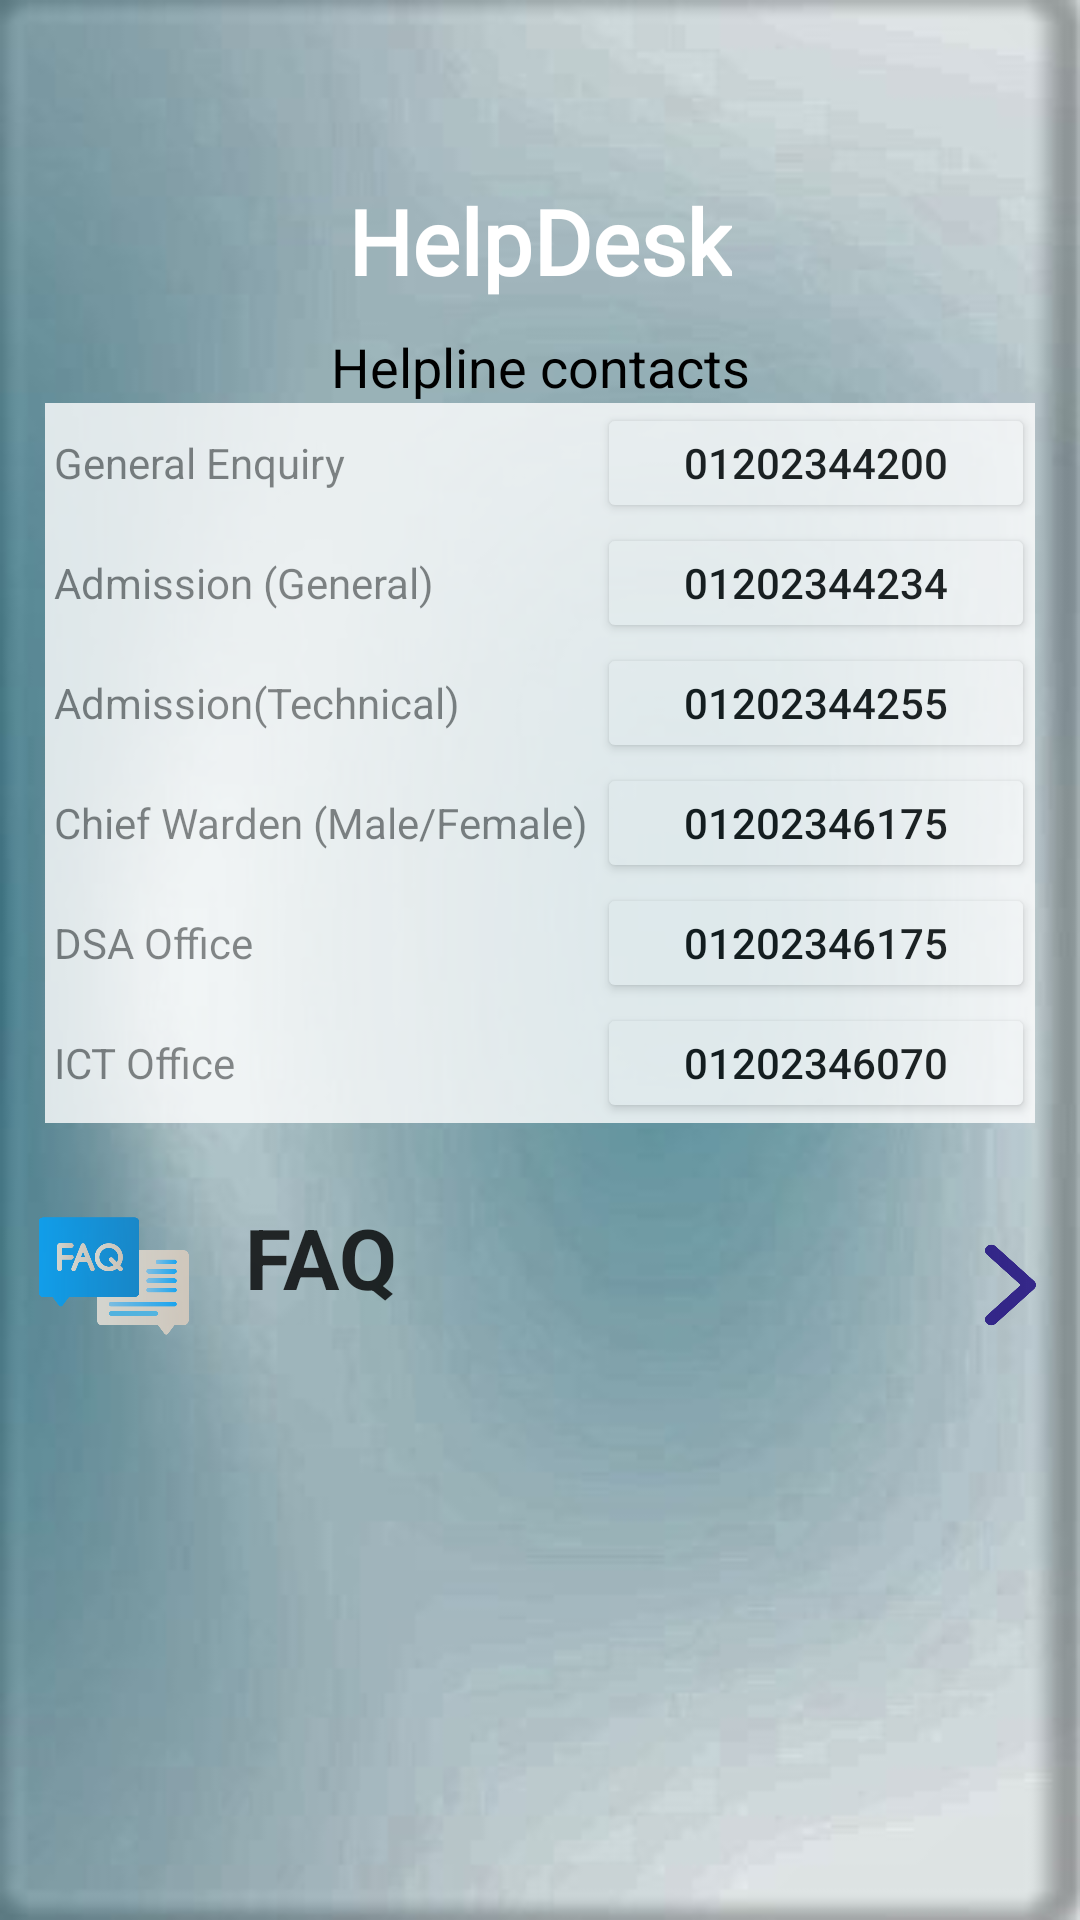

Android layout source for this screen:
<!-- AndroidManifest.xml: application theme Theme.MyGBU -->
<!-- res/layout/activity_helpdeskpage.xml -->
<?xml version="1.0" encoding="utf-8"?>
<androidx.constraintlayout.widget.ConstraintLayout xmlns:android="http://schemas.android.com/apk/res/android"
    xmlns:app="http://schemas.android.com/apk/res-auto"
    xmlns:tools="http://schemas.android.com/tools"
    android:layout_width="match_parent"
    android:layout_height="match_parent"
    tools:context=".Helpdeskpage"
    android:background="@drawable/whitebg">

    <TextView
        android:id="@+id/helpdesk"
        android:layout_width="wrap_content"
        android:layout_height="wrap_content"
        android:text="@string/helpdesk"
        android:textColor="@android:color/white"
        android:textSize="30sp"
        android:fontFamily="@font/aldrich"
        android:textStyle="bold"
        android:layout_marginTop="60dp"
        app:layout_constraintEnd_toEndOf="parent"
        app:layout_constraintStart_toStartOf="parent"
        app:layout_constraintTop_toTopOf="parent"/>




    <TextView
        android:id="@+id/textView43"
        android:layout_width="wrap_content"
        android:layout_height="wrap_content"
        android:text="@string/helpline_contacts"
        android:textColor="@color/black"
        android:textSize="18sp"
        app:layout_constraintBottom_toBottomOf="parent"
        app:layout_constraintTop_toTopOf="@id/helpdesk"
        app:layout_constraintEnd_toEndOf="parent"
        app:layout_constraintStart_toStartOf="parent"
        app:layout_constraintVertical_bias="0.09">

    </TextView>

    <TableLayout
        android:id="@+id/tableLayout"
        android:layout_width="match_parent"
        android:layout_height="wrap_content"
        android:stretchColumns="1"
        android:layout_marginStart="15dp"
        android:layout_marginEnd="15dp"
        app:layout_constraintEnd_toEndOf="parent"
        app:layout_constraintStart_toStartOf="parent"
        app:layout_constraintTop_toBottomOf="@+id/textView43"
        app:layout_constraintVertical_bias="0.05"
        android:alpha="0.8"
        android:background="@color/white">

        <TableRow>

            <TextView
                android:padding="3dip"
                android:text="General Enquiry"
                tools:ignore="HardcodedText" />

            <Button
                android:id="@+id/genrcall"
                android:layout_width="wrap_content"
                android:layout_height="40dp"
                android:text="@string/General_phn"
                android:backgroundTint="@color/white"
                android:textColor="@color/black"
                />
        </TableRow>

        <TableRow>

            <TextView
                android:padding="3dip"
                android:text="@string/admission_phn" />

            <Button
                android:id="@+id/admicall"
                android:layout_width="wrap_content"
                android:layout_height="40dp"
                android:text="@string/phn_admin"
                android:backgroundTint="@color/white"
                android:textColor="@color/black"/>
        </TableRow>

        <TableRow>

            <TextView
                android:padding="3dip"
                android:text="@string/ahdtfi" />

            <Button
                android:id="@+id/admicall2"
                android:layout_width="wrap_content"
                android:layout_height="40dp"
                android:text="@string/admin_phn2"
                android:backgroundTint="@color/white"
                android:textColor="@color/black"/>
        </TableRow>

        <TableRow>

            <TextView
                android:padding="3dip"
                android:text="@string/chief_warden" />

            <Button
                android:id="@+id/wardcall"
                android:layout_width="wrap_content"
                android:layout_height="40dp"
                android:text="@string/warden_phn"
                android:backgroundTint="@color/white"
                android:textColor="@color/black"/>
        </TableRow>

        <TableRow>

            <TextView
                android:padding="3dip"
                android:text="@string/dsa" />

            <Button
                android:id="@+id/dsacall"
                android:layout_width="wrap_content"
                android:layout_height="40dp"
                android:text="@string/dsa_phn"
                android:backgroundTint="@color/white"
                android:textColor="@color/black"/>
        </TableRow>

        <TableRow>

            <TextView
                android:padding="3dip"
                android:text="@string/ict" />

            <Button
                android:id="@+id/ictcall"
                android:layout_width="wrap_content"
                android:layout_height="40dp"
                android:text="@string/ict_phn"
                android:backgroundTint="@color/white"
                android:textColor="@color/black"/>
        </TableRow>
    </TableLayout>

    <FrameLayout
        android:id="@+id/frameLayout6"
        android:layout_width="364dp"
        android:layout_height="75dp"
        android:background="@drawable/edit_text_bg"
        app:layout_constraintBottom_toBottomOf="parent"
        app:layout_constraintEnd_toEndOf="parent"
        app:layout_constraintHorizontal_bias="0.551"
        app:layout_constraintStart_toStartOf="parent"
        app:layout_constraintTop_toBottomOf="@+id/tableLayout"
        app:layout_constraintVertical_bias="0.057"
        android:alpha="0.8"
        android:backgroundTint="@color/white">

        <ImageView
            android:layout_width="79dp"
            android:layout_height="50dp"
            android:contentDescription="@string/todo"
           android:layout_marginTop="15sp"
            android:src="@drawable/faq" />

        <TextView
            android:id="@+id/textView30"
            android:layout_width="197dp"
            android:layout_height="wrap_content"
            android:layout_gravity="center_horizontal"
            android:layout_marginTop="15dp"
            android:text="@string/faq"
            android:textColor="@color/black"
            android:textSize="28sp"
            android:textStyle="bold" />

        <ImageButton
            android:layout_width="51dp"
            android:layout_height="46dp"
            android:layout_gravity="end"
            android:layout_marginTop="20dp"
            android:background="@drawable/nextbutton"
            tools:ignore="ContentDescription">

        </ImageButton>

    </FrameLayout>



</androidx.constraintlayout.widget.ConstraintLayout>
<!-- resources referenced by this layout -->
<resources>
  <color name="black">#FF000000</color>
  <color name="white">#FFFFFFFF</color>
  <!-- drawable faq: png bitmap (drawable, 15474 bytes) -->
  <!-- drawable nextbutton: png bitmap (drawable, 9670 bytes) -->
  <!-- drawable whitebg: jpg bitmap (drawable, 40735 bytes) -->
  <string name="General_phn">01202344200</string>
  <string name="admin_phn2">01202344255</string>
  <string name="admission_phn">Admission (General)</string>
  <string name="ahdtfi">Admission(Technical)</string>
  <string name="chief_warden">Chief Warden (Male/Female)</string>
  <string name="dsa">DSA Office</string>
  <string name="dsa_phn">01202346175</string>
  <string name="faq">FAQ</string>
  <string name="helpdesk">HelpDesk</string>
  <string name="helpline_contacts">Helpline contacts</string>
  <string name="ict">ICT Office</string>
  <string name="ict_phn">01202346070</string>
  <string name="phn_admin">01202344234</string>
  <string name="todo">TODO</string>
  <string name="warden_phn">01202346175</string>
  <style name="Theme.MyGBU" parent="Theme.MaterialComponents.DayNight.DarkActionBar">
          
          <item name="colorPrimary">@color/purple_500</item>
          <item name="android:windowTranslucentStatus">true</item>
          <item name="android:windowTranslucentNavigation">true</item>
          <item name="colorPrimaryVariant">@color/purple_700</item>
          <item name="colorOnPrimary">@color/white</item>
          
          <item name="colorSecondary">@color/teal_200</item>
          <item name="colorSecondaryVariant">@color/teal_700</item>
          <item name="colorOnSecondary">@color/black</item>
          
          <item name="android:statusBarColor" tools:targetApi="l">?attr/colorPrimaryVariant</item>
          
      </style>
  <color name="purple_500">#FF6200EE</color>
  <color name="purple_700">#FF3700B3</color>
  <color name="teal_200">#FF03DAC5</color>
  <color name="teal_700">#FF018786</color>
</resources>
